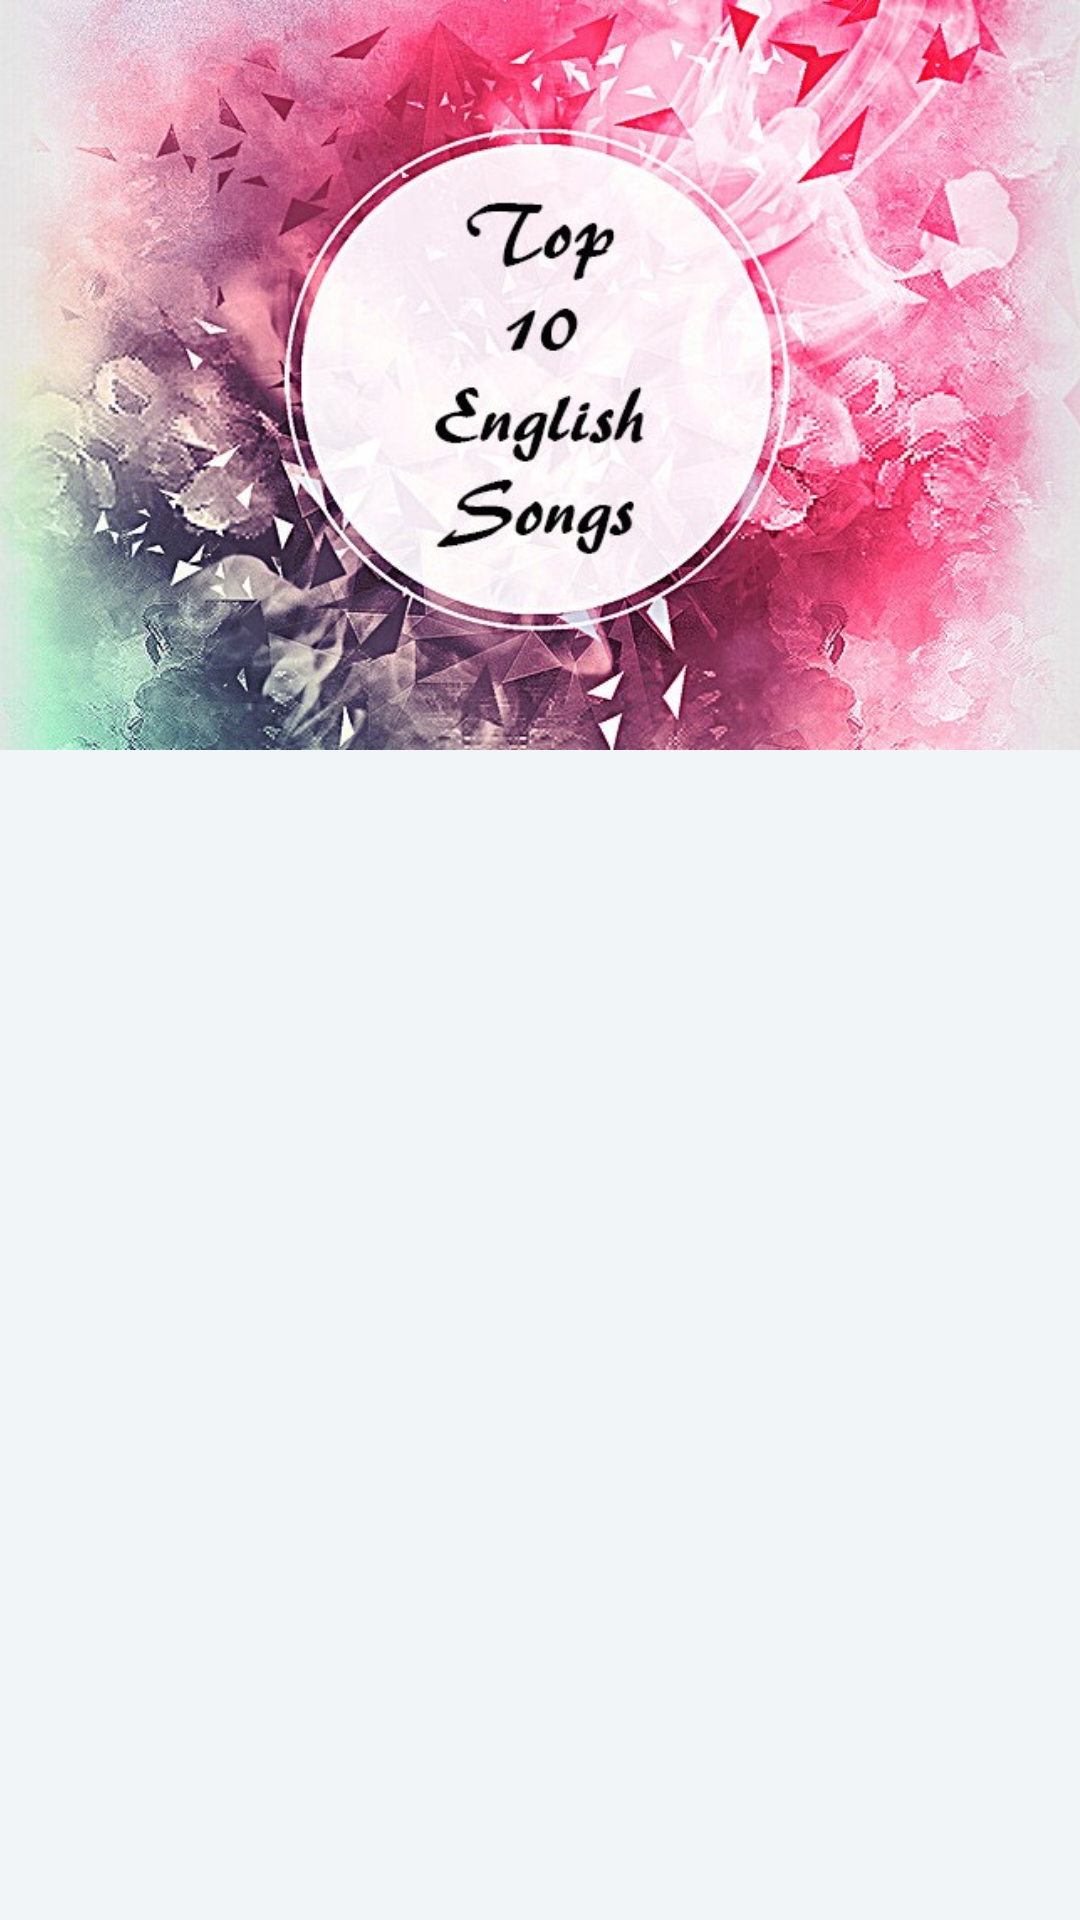

Write the Android layout XML for this screen, with the resource values it uses.
<!-- AndroidManifest.xml: application theme AppTheme -->
<!-- res/layout/activity_top_english.xml -->
<?xml version="1.0" encoding="utf-8"?>
<android.support.design.widget.CoordinatorLayout xmlns:android="http://schemas.android.com/apk/res/android"
xmlns:app="http://schemas.android.com/apk/res-auto"
android:id="@+id/main_content"
android:layout_width="match_parent"
android:layout_height="match_parent"
android:background="@android:color/white"
android:fitsSystemWindows="true">

<android.support.design.widget.AppBarLayout
    android:id="@+id/appbar"
    android:layout_width="match_parent"
    android:layout_height="@dimen/detail_backdrop_height"
    android:fitsSystemWindows="true"
    android:theme="@style/ThemeOverlay.AppCompat.Dark.ActionBar">



    <android.support.design.widget.CollapsingToolbarLayout
        android:id="@+id/collapsing_toolbar"
        android:layout_width="match_parent"
        android:layout_height="match_parent"
        android:fitsSystemWindows="true"
        app:contentScrim="?attr/colorPrimary"
        app:expandedTitleMarginEnd="64dp"
        app:expandedTitleMarginStart="48dp"
        app:expandedTitleTextAppearance="@android:color/transparent"
        app:layout_scrollFlags="scroll|exitUntilCollapsed">


        <RelativeLayout
            android:layout_width="wrap_content"
            android:layout_height="wrap_content">

            <ImageView
                android:id="@+id/backdrop"
                android:layout_width="match_parent"
                android:layout_height="match_parent"
                android:layout_alignParentStart="true"
                android:layout_alignParentTop="true"
                android:fitsSystemWindows="true"
                android:scaleType="centerCrop"
                android:src="@drawable/english"
                app:layout_collapseMode="parallax" />

            <LinearLayout
                android:layout_width="wrap_content"
                android:layout_height="wrap_content"
                android:layout_centerInParent="true"
                android:gravity="center_horizontal"
                android:orientation="vertical">

            </LinearLayout>
        </RelativeLayout>

        <android.support.v7.widget.Toolbar
            android:id="@+id/toolbar"
            android:layout_width="match_parent"
            android:layout_height="?attr/actionBarSize"
            app:layout_collapseMode="pin"
            app:popupTheme="@style/ThemeOverlay.AppCompat.Light" >

        </android.support.v7.widget.Toolbar>

    </android.support.design.widget.CollapsingToolbarLayout>

</android.support.design.widget.AppBarLayout>

<include layout="@layout/content_top_english" />

</android.support.design.widget.CoordinatorLayout>
<!-- res/layout/content_top_english.xml (included above) -->
<?xml version="1.0" encoding="utf-8"?>
<RelativeLayout xmlns:android="http://schemas.android.com/apk/res/android"
    xmlns:app="http://schemas.android.com/apk/res-auto"
    xmlns:tools="http://schemas.android.com/tools"
    android:layout_width="match_parent"
    android:layout_height="match_parent"
    android:background="@color/viewBg"
    app:layout_behavior="@string/appbar_scrolling_view_behavior"
    tools:context="com.example.meetishah.carmina.HomePage"
    tools:showIn="@layout/activity_top_english">

    <android.support.v7.widget.RecyclerView
        android:id="@+id/recycler_view"
        android:layout_width="match_parent"
        android:layout_height="wrap_content"
        android:clipToPadding="false"
        android:scrollbars="vertical" />
</RelativeLayout>
<!-- resources referenced by this layout -->
<resources>
  <color name="viewBg">#f1f5f8</color>
  <dimen name="detail_backdrop_height">250dp</dimen>
  <!-- drawable english: jpg bitmap (drawable, 162538 bytes) -->
  <style name="AppTheme" parent="Theme.AppCompat.Light.DarkActionBar">
          
          <item name="colorPrimary">@color/colorPrimary</item>
          <item name="colorPrimaryDark">@color/black</item>
          <item name="colorAccent">@color/colorAccent</item>
      </style>
  <color name="colorPrimary">#000000</color>
  <color name="black">#0e0e0e</color>
  <color name="colorAccent">#FF4081</color>
</resources>
